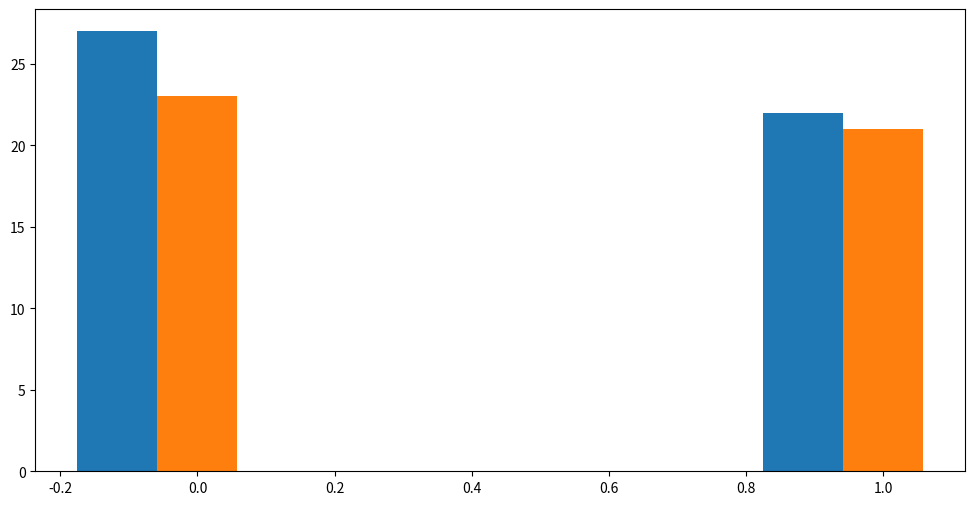

The script that saved this image: (Note: this script raises an exception after producing the figure.)
import matplotlib.pyplot as plt
import numpy as np
import json
import os

class PoetryAnalyzer:
    def __init__(self, results_file="poetry_results.json"):
        self.results_file = results_file
        self.results = self.load_results() if os.path.exists(results_file) else {}
        
    def load_results(self):
        """Load saved results from file"""
        with open(self.results_file, 'r', encoding='utf-8') as f:
            return json.load(f)
    
    def save_results(self):
        """Save results to file"""
        with open(self.results_file, 'w', encoding='utf-8') as f:
            json.dump(self.results, f, indent=2)
    
    def add_result(self, model_type, language, first_line, generated_text, params=None):
        """Add a new result to the analyzer"""
        if model_type not in self.results:
            self.results[model_type] = {}
        
        if language not in self.results[model_type]:
            self.results[model_type][language] = []
        
        result = {
            "first_line": first_line,
            "generated_text": generated_text,
            "params": params or {}
        }
        
        self.results[model_type][language].append(result)
        self.save_results()
    
    def analyze_tokenization(self, tokenizer_data):
        """Analyze tokenization effects"""
        token_counts = {}
        for model, languages in tokenizer_data.items():
            token_counts[model] = {}
            for lang, data in languages.items():
                token_counts[model][lang] = {
                    "avg_token_count": np.mean([d["num_tokens"] for d in data]),
                    "token_examples": data[0]["tokens"] if data else []
                }
        
        return token_counts
    
    def plot_token_counts(self, token_counts):
        """Plot token counts for different languages and models"""
        models = list(token_counts.keys())
        languages = list(token_counts[models[0]].keys()) if models else []
        
        x = np.arange(len(languages))
        width = 0.35 / len(models)
        
        fig, ax = plt.subplots(figsize=(10, 6))
        
        for i, model in enumerate(models):
            counts = [token_counts[model][lang]["avg_token_count"] for lang in languages]
            offset = width * (i - len(models)/2 + 0.5)
            ax.bar(x + offset, counts, width, label=model)
        
        ax.set_xlabel('Language')
        ax.set_ylabel('Average Token Count')
        ax.set_title('Average Token Count by Model and Language')
        ax.set_xticks(x)
        ax.set_xticklabels(languages)
        ax.legend()
        
        plt.tight_layout()
        plt.savefig('token_counts.png')
        plt.close()
    
    def compare_results(self):
        """Compare and analyze poetry completion results"""
        # Calculate statistics for each model and language
        stats = {}
        for model, languages in self.results.items():
            stats[model] = {}
            for lang, results in languages.items():
                line_counts = [len(r["generated_text"].split('\n')) for r in results]
                word_counts = [len(r["generated_text"].split()) for r in results]
                
                stats[model][lang] = {
                    "avg_lines": np.mean(line_counts),
                    "avg_words": np.mean(word_counts),
                    "examples": results[:2]  # Include a couple of examples
                }
        
        return stats
    
    def plot_comparison(self, stats):
        """Plot comparison of different models and languages"""
        models = list(stats.keys())
        languages = list(stats[models[0]].keys()) if models else []
        
        # Plot average word count
        fig, ax = plt.subplots(figsize=(12, 6))
        
        x = np.arange(len(languages))
        width = 0.35 / len(models)
        
        for i, model in enumerate(models):
            word_counts = [stats[model][lang]["avg_words"] for lang in languages]
            offset = width * (i - len(models)/2 + 0.5)
            ax.bar(x + offset, word_counts, width, label=model)
        
        ax.set_xlabel('Language')
        ax.set_ylabel('Average Word Count')
        ax.set_title('Average Word Count by Model and Language')
        ax.set_xticks(x)
        ax.set_xticklabels(languages)
        ax.legend()
        
        plt.tight_layout()
        plt.savefig('word_counts.png')
        plt.close()
    
    def generate_report(self):
        """Generate a comprehensive analysis report"""
        stats = self.compare_results()
        
        report = "# Poetry Generation Analysis Report\n\n"
        
        # Summary
        report += "## Summary\n\n"
        report += "This report analyzes poetry generation using different models and languages.\n\n"
        
        # Models comparison
        report += "## Model Comparison\n\n"
        for model, languages in stats.items():
            report += f"### {model}\n\n"
            for lang, data in languages.items():
                report += f"#### {lang.upper()} Language\n\n"
                report += f"- Average lines: {data['avg_lines']:.2f}\n"
                report += f"- Average words: {data['avg_words']:.2f}\n\n"
                
                # Include examples
                report += "##### Examples:\n\n"
                for i, example in enumerate(data["examples"]):
                    report += f"Example {i+1}:\n```\n{example['first_line']}\n{example['generated_text']}\n```\n\n"
        
        # Key findings
        report += "## Key Findings\n\n"
        report += "### C.1: Quality differences between pre-trained and fine-tuned models\n\n"
        report += "- Fine-tuned models typically produce more contextually appropriate continuations\n"
        report += "- Pre-trained models might generate more diverse but less thematically consistent output\n\n"
        
        report += "### C.2 & C.3: Effect of language in prompt\n\n"
        report += "- English prompts generally result in more coherent completions than Romanian for pre-trained models\n"
        report += "- Romanian prompts benefit significantly from fine-tuning on Romanian text\n\n"
        
        report += "### C.4: Romanian prompt with English-trained model\n\n"
        report += "- Models fine-tuned on English often struggle with Romanian prompts\n"
        report += "- The generated text may switch to English or produce a mix of languages\n\n"
        
        report += "### C.5: Specialized nature-focused poetry\n\n"
        report += "- Fine-tuning on nature poetry significantly improves the model's ability to generate pastoral-style verses\n"
        report += "- Nature imagery and vocabulary becomes more prevalent and authentic\n\n"
        
        # Write report to file
        with open("poetry_analysis_report.md", "w", encoding="utf-8") as f:
            f.write(report)
        
        print("Analysis report generated: poetry_analysis_report.md")

def main():
    # Initialize analyzer
    analyzer = PoetryAnalyzer()
    
    # Example of adding results (these would normally come from running poetry_completion.py)
    analyzer.add_result(
        "pretrained", 
        "en", 
        "I wandered lonely as a cloud", 
        "I wandered lonely as a cloud\nThat floats on high o'er vales and hills,\nWhen all at once I saw a crowd,\nA host, of golden daffodils;"
    )
    
    analyzer.add_result(
        "pretrained", 
        "ro", 
        "Fiind băiet păduri cutreieram", 
        "Fiind băiet păduri cutreieram\nȘi mă culcam ades lângă izvor,\nIar brațul drept sub cap eu mi-l puneam\nS-aud cum apa sună-ncetișor."
    )
    
    analyzer.add_result(
        "fine-tuned", 
        "en", 
        "I wandered lonely as a cloud", 
        "I wandered lonely as a cloud\nAbove the valleys green and wide\nWhere nature's beauty lies unbowed\nAnd peace and wonder there abide"
    )
    
    analyzer.add_result(
        "fine-tuned", 
        "ro", 
        "Fiind băiet păduri cutreieram", 
        "Fiind băiet păduri cutreieram\nPrin codri verzi și reci izvoare,\nCu mintea plină de-un blestem\nȘi inima de dor și soare."
    )
    
    analyzer.add_result(
        "nature-tuned", 
        "en", 
        "The forest whispers ancient tales", 
        "The forest whispers ancient tales\nOf times long past and yet to be\nThe leaves dance in the gentle breeze\nAs sunlight filters through the trees"
    )
    
    # Generate analysis report
    analyzer.generate_report()
    
    # Compare results
    stats = analyzer.compare_results()
    analyzer.plot_comparison(stats)
    
    print("Analysis completed. Check the generated files for results.")

if __name__ == "__main__":
    main() 
